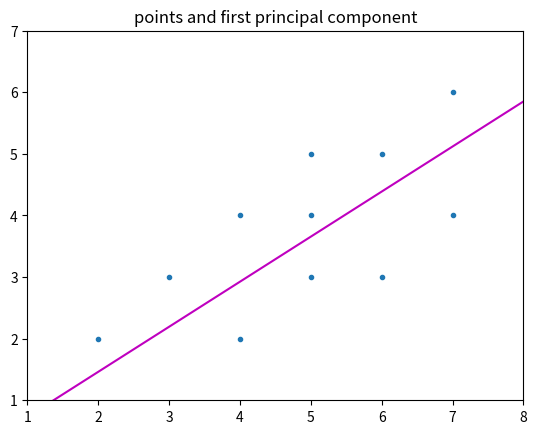

Write Python code to recreate this figure.
import numpy as np
import matplotlib.pyplot as plt

"""
[redacted]
"""


def findPCA(points) :
    """  student fills this in
    """
    avgX = sum(points[:,0]/len(points[:,0]))
    avgY = sum(points[:,1]/len(points[:,1]))
    myu = np.array([avgX,avgY])
    sub = points - myu
    
    sTs = np.dot(sub.transpose(), sub)
    lam01, lam02 = np.linalg.eig(sTs)
    """
    lam02 first vector is the first principle component
    sub is the shifted points
    sTs is the covariance matrix
    """
    
    return sub,sTs,lam02[:,0]


def plotPCA(points, fpc) :
    x = points[:, 0];   # make plotting easier to write
    y = points[:, 1];

    plt.plot(x, y, '.')
    mult = 10
    fpcX = fpc[0]
    fpcY = fpc[1]

    plt.plot([-mult*fpcX, mult*fpcX], [-mult*fpcY, mult*fpcY], 'm-')

    xmin = min(x) - 1
    xmax = max(x) + 1
    ymin = min(y) - 1
    ymax = max(y) + 1
    plt.axis([xmin, xmax, ymin, ymax])
    plt.title("points and first principal component")

    # from https://stackoverflow.com/questions/16183462/saving-images-in-python-at-a-very-high-quality
    #plt.savefig('pca.eps', format='eps', dpi=1000)

    plt.show()     # this causes the plot to display


######   main   ######
points = np.array([[2, 4, 3, 5, 6, 4, 5, 7, 5, 6, 7],
                   [2, 2, 3, 3, 3, 4, 4, 4, 5, 5, 6]]).T # the .T makes nx2

shiftedPoints, covMatrix, fpc = findPCA(points)
#        points : nx2 matrix (i.e., 2D Numpy array)
# shiftedPoints : nx2 matrix (i.e., 2D Numpy array)
#     covMatrix : 2x2 matrix (i.e., 2D Numpy array)
#           fpc : vector (i.e., 1D Numpy array)

print("part a: shifted points")
print(shiftedPoints)

print("\npart b: covariance matrix")
print(covMatrix)

print("\npart c: first principal component")
print(fpc)

plotPCA(points, fpc)

